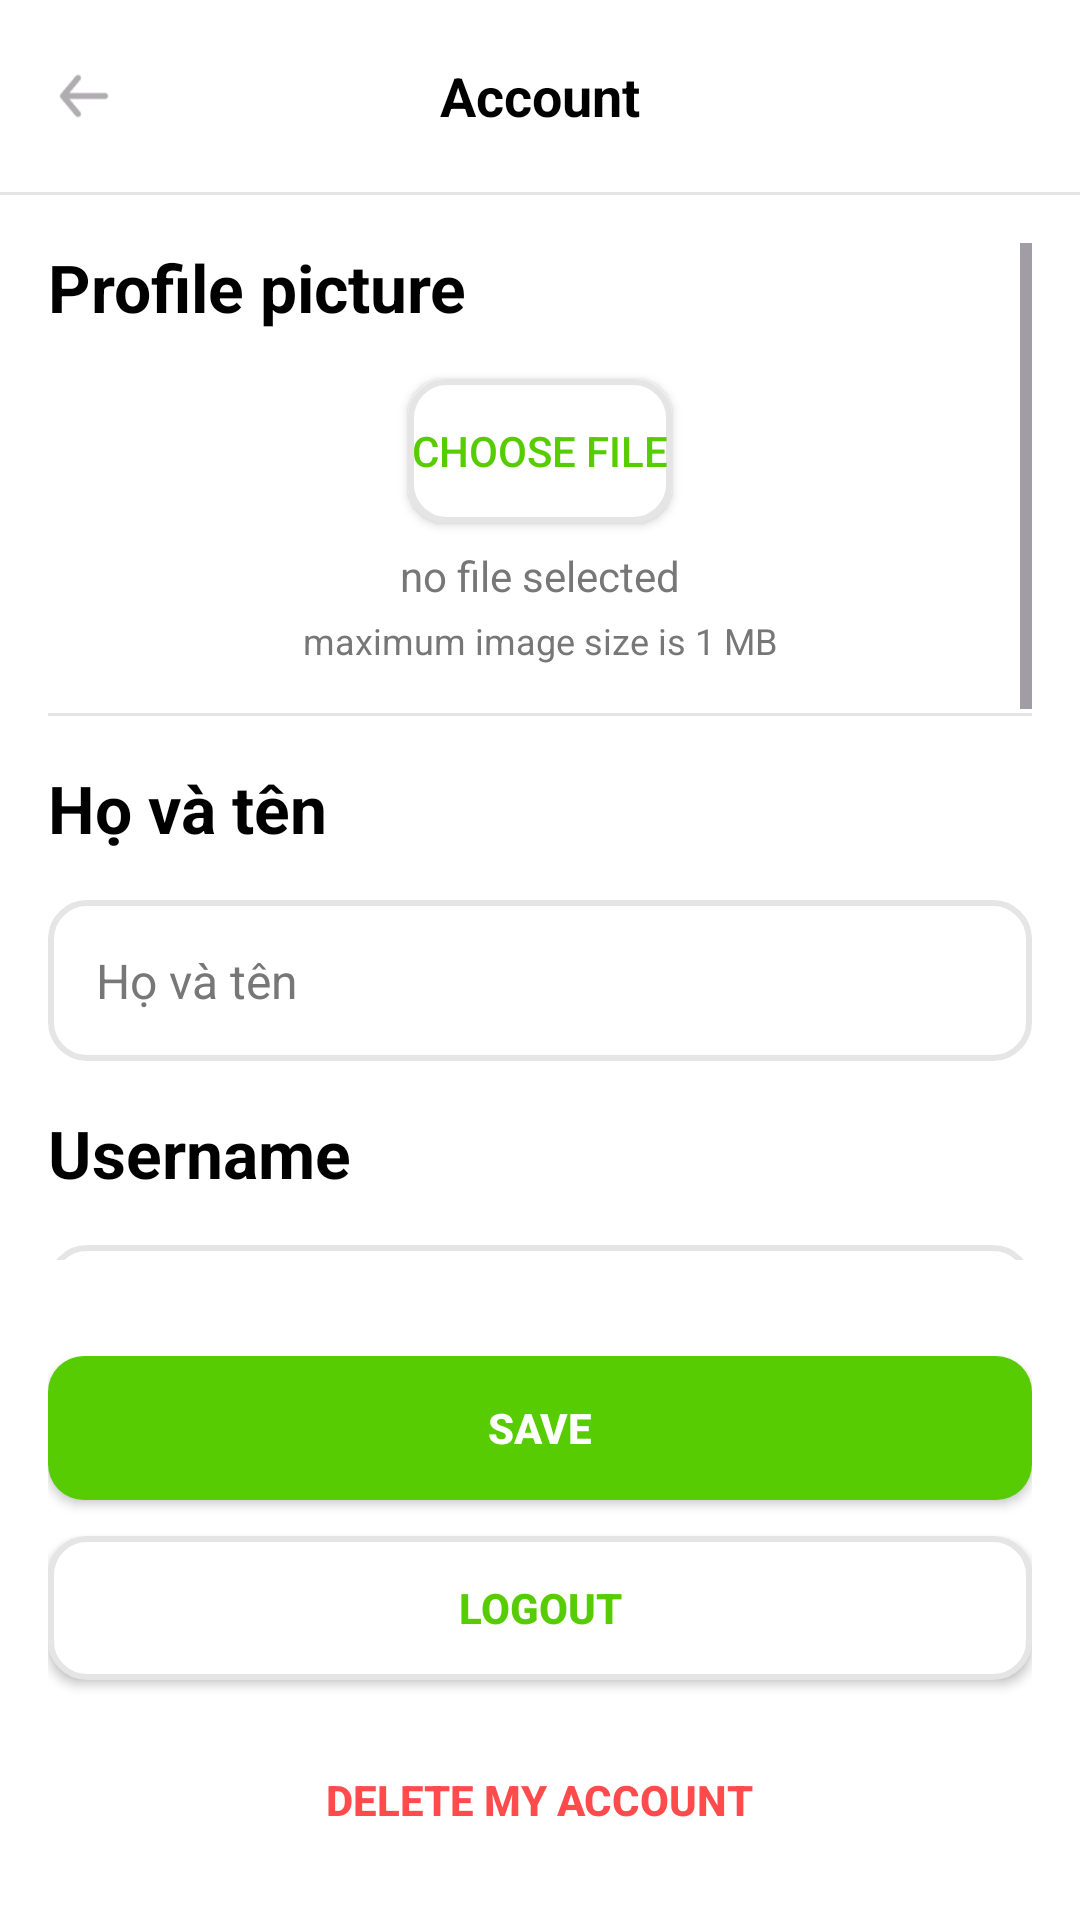

Reconstruct the res/layout file that produces this screen, plus the resources it refers to.
<!-- AndroidManifest.xml: application theme Theme.LearningApp -->
<!-- res/layout/activity_user_settings.xml -->
<?xml version="1.0" encoding="utf-8"?>
<RelativeLayout xmlns:android="http://schemas.android.com/apk/res/android"
    xmlns:tools="http://schemas.android.com/tools"
    android:layout_width="match_parent"
    android:layout_height="match_parent"
    android:background="@android:color/white"
    tools:context="com.example.learning_app.ui.UserSettingsActivity">

    <RelativeLayout
        android:id="@+id/title_bar"
        android:layout_width="match_parent"
        android:layout_height="?attr/actionBarSize"
        android:padding="16dp">

        <ImageView
            android:id="@+id/ivBack"
            android:layout_width="24dp"
            android:layout_height="24dp"
            android:layout_alignParentStart="true"
            android:layout_centerVertical="true"
            android:src="@drawable/ic_back_arrow" />

        <TextView
            android:layout_width="wrap_content"
            android:layout_height="wrap_content"
            android:layout_centerInParent="true"
            android:text="Account"
            android:textColor="@color/black"
            android:textSize="18sp"
            android:textStyle="bold" />
    </RelativeLayout>
    <View
        android:id="@+id/divider"
        android:layout_width="match_parent"
        android:layout_height="1dp"
        android:layout_below="@id/title_bar"
        android:background="@color/duo_border_grey" />

    <LinearLayout
        android:id="@+id/bottom_buttons"
        android:layout_width="match_parent"
        android:layout_height="wrap_content"
        android:layout_alignParentBottom="true"
        android:orientation="vertical"
        android:padding="16dp">

        <androidx.appcompat.widget.AppCompatButton
            android:id="@+id/btnSave"
            android:layout_width="match_parent"
            android:layout_height="wrap_content"
            android:background="@drawable/button_background_green"
            android:text="SAVE"
            android:textColor="@android:color/white"
            android:textStyle="bold" />

        <androidx.appcompat.widget.AppCompatButton
            android:id="@+id/btnLogout"
            android:layout_width="match_parent"
            android:layout_height="wrap_content"
            android:layout_marginTop="12dp"
            android:background="@drawable/button_background_white_outlined"
            android:text="LOGOUT"
            android:textColor="@color/duo_green"
            android:textStyle="bold" />

        <androidx.appcompat.widget.AppCompatButton
            android:id="@+id/btnDelete"
            style="@style/Widget.AppCompat.Button.Borderless"
            android:layout_width="wrap_content"
            android:layout_height="wrap_content"
            android:layout_gravity="center_horizontal"
            android:layout_marginTop="16dp"
            android:text="DELETE MY ACCOUNT"
            android:textColor="@color/reg_error_red"
            android:textStyle="bold" />
    </LinearLayout>

    <ScrollView
        android:layout_width="match_parent"
        android:layout_height="match_parent"
        android:layout_below="@id/divider"
        android:layout_above="@id/bottom_buttons"
        android:padding="16dp">

        <LinearLayout
            android:layout_width="match_parent"
            android:layout_height="wrap_content"
            android:orientation="vertical">
            <TextView
                style="@style/RegistrationLabel"
                android:text="Profile picture" />

            <de.hdodenhof.circleimageview.CircleImageView
                android:id="@+id/ivAvatarPreview"
                android:layout_width="96dp"
                android:layout_height="96dp"
                android:layout_gravity="center_horizontal"
                android:layout_marginBottom="16dp"
                android:visibility="gone"
                android:src="#A020F0" />

            <androidx.appcompat.widget.AppCompatButton
                android:id="@+id/btnChooseFile"
                android:layout_width="wrap_content"
                android:layout_height="wrap_content"
                android:layout_gravity="center_horizontal"
                android:text="CHOOSE FILE"
                android:background="@drawable/button_background_white_outlined"
                android:textColor="@color/duo_green" />

            <TextView
                android:id="@+id/tvFileSelected"
                android:layout_width="wrap_content"
                android:layout_height="wrap_content"
                android:layout_gravity="center_horizontal"
                android:layout_marginTop="8dp"
                android:text="no file selected"
                android:textColor="@color/duo_grey" />

            <TextView
                android:layout_width="wrap_content"
                android:layout_height="wrap_content"
                android:layout_gravity="center_horizontal"
                android:layout_marginTop="4dp"
                android:text="maximum image size is 1 MB"
                android:textColor="@color/duo_grey"
                android:textSize="12sp"/>

            <View
                android:layout_width="match_parent"
                android:layout_height="1dp"
                android:layout_marginTop="16dp"
                android:layout_marginBottom="16dp"
                android:background="@color/duo_border_grey" />
            <TextView
                style="@style/RegistrationLabel"
                android:text="Họ và tên" />
            <EditText
                android:id="@+id/etFullName"
                style="@style/RegistrationEditText"
                android:hint="Họ và tên" />

            <TextView
                style="@style/RegistrationLabel"
                android:layout_marginTop="16dp"
                android:text="Username" />
            <EditText
                android:id="@+id/etUsername"
                style="@style/RegistrationEditText"
                android:hint="Username" />

            <TextView
                style="@style/RegistrationLabel"
                android:layout_marginTop="16dp"
                android:text="Đổi mật khẩu" />
            <EditText
                android:id="@+id/etCurrentPassword"
                style="@style/RegistrationEditText"
                android:hint="Mật khẩu hiện tại (bắt buộc nếu đổi)"
                android:inputType="textPassword" />
            <EditText
                android:id="@+id/etNewPassword"
                style="@style/RegistrationEditText"
                android:layout_marginTop="8dp"
                android:hint="Mật khẩu mới (để trống nếu không đổi)"
                android:inputType="textPassword" />

            <TextView
                style="@style/RegistrationLabel"
                android:layout_marginTop="16dp"
                android:text="Tuổi" />
            <EditText
                android:id="@+id/etAge"
                style="@style/RegistrationEditText"
                android:hint="Tuổi"
                android:inputType="number" />

            <TextView
                style="@style/RegistrationLabel"
                android:layout_marginTop="16dp"
                android:text="Email" />
            <EditText
                android:id="@+id/etEmail"
                style="@style/RegistrationEditText"
                android:hint="Email"
                android:inputType="textEmailAddress" />

        </LinearLayout>
    </ScrollView>
</RelativeLayout>
<!-- resources referenced by this layout -->
<resources>
  <color name="black">#FF000000</color>
  <color name="duo_border_grey">#E5E5E5</color>
  <color name="duo_green">#58CC02</color>
  <color name="duo_grey">#777777</color>
  <color name="reg_error_red">#FF4B4B</color>
  <!-- drawable button_background_green (drawable) -->
  <?xml version="1.0" encoding="utf-8"?>
  <shape xmlns:android="http://schemas.android.com/apk/res/android"
      android:shape="rectangle">
      <solid android:color="@color/duo_green" />
      <corners android:radius="12dp" />
  </shape>
  <!-- drawable button_background_white_outlined (drawable) -->
  <?xml version="1.0" encoding="utf-8"?>
  <shape xmlns:android="http://schemas.android.com/apk/res/android"
      android:shape="rectangle">
      <solid android:color="@color/white" />
      <stroke
          android:width="2dp"
          android:color="@color/duo_border_grey" />
      <corners android:radius="12dp" />
  </shape>
  <!-- drawable ic_back_arrow: png bitmap (drawable, 430 bytes) -->
  <style name="RegistrationEditText">
          <item name="android:layout_width">match_parent</item>
          <item name="android:layout_height">wrap_content</item>
          <item name="android:background">@drawable/edit_text_background_light</item>
          <item name="android:padding">16dp</item>
          <item name="android:textColor">@color/black</item> <item name="android:textColorHint">@color/duo_grey</item> <item name="android:textSize">16sp</item>
      </style>
  <style name="RegistrationLabel">
          <item name="android:layout_width">wrap_content</item>
          <item name="android:layout_height">wrap_content</item>
          <item name="android:textColor">@color/black</item> <item name="android:textSize">22sp</item>
          <item name="android:textStyle">bold</item>
          <item name="android:layout_marginBottom">16dp</item>
      </style>
  <style name="Theme.LearningApp" parent="Base.Theme.LearningApp" />
  <color name="white">#FFFFFFFF</color>
  <!-- drawable edit_text_background_light (drawable) -->
  <?xml version="1.0" encoding="utf-8"?>
  <shape xmlns:android="http://schemas.android.com/apk/res/android"
      android:shape="rectangle">
      <solid android:color="@android:color/white" />
      <corners android:radius="12dp" />
      <stroke android:width="2dp" android:color="@color/duo_border_grey" />
  </shape>
  <style name="Base.Theme.LearningApp" parent="Theme.Material3.DayNight.NoActionBar">
          
          
      </style>
</resources>
